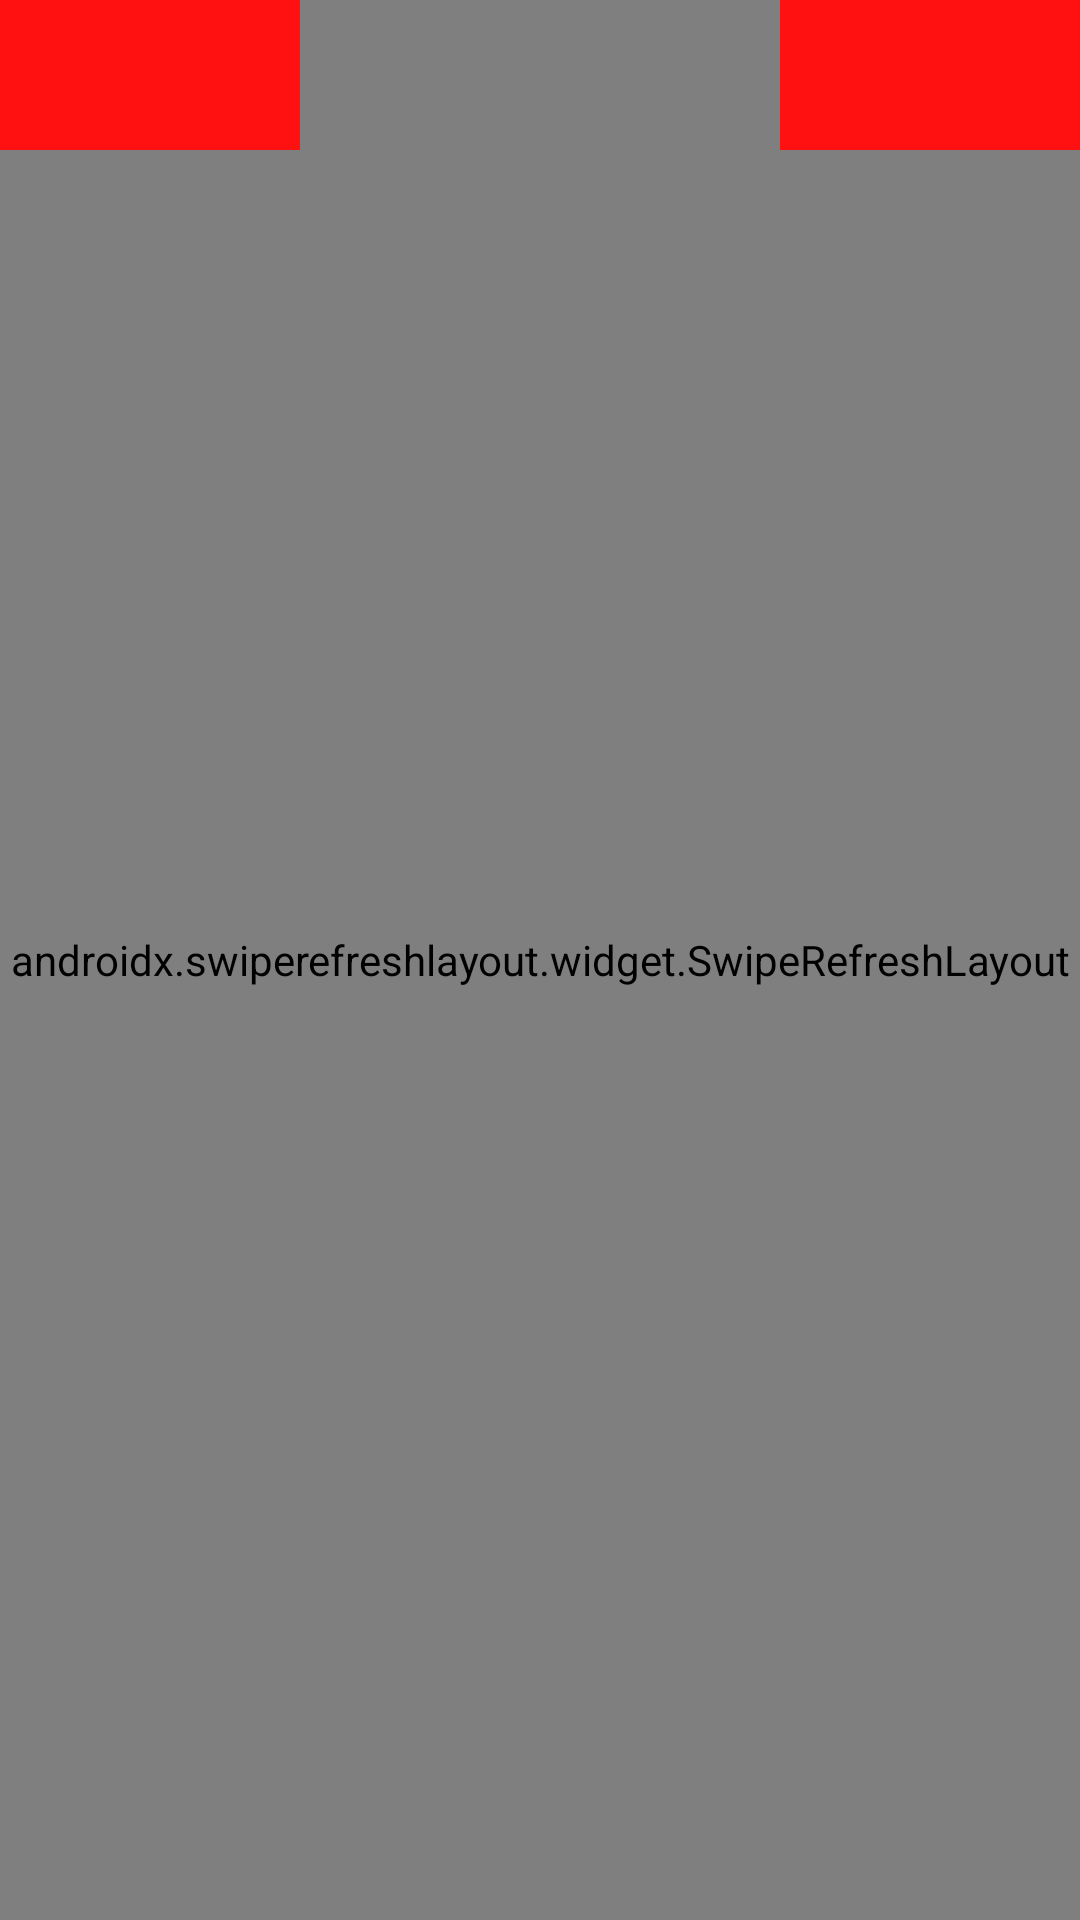

Reconstruct the res/layout file that produces this screen, plus the resources it refers to.
<!-- AndroidManifest.xml: application theme Theme.Cherpareserve -->
<!-- res/layout/activity_main.xml -->
<?xml version="1.0" encoding="utf-8"?>
<androidx.constraintlayout.widget.ConstraintLayout xmlns:android="http://schemas.android.com/apk/res/android"
    xmlns:app="http://schemas.android.com/apk/res-auto"
    android:layout_width="match_parent"
    android:layout_height="match_parent">
    <androidx.swiperefreshlayout.widget.SwipeRefreshLayout
        android:id="@+id/swiper"
        android:layout_width="match_parent"
        android:layout_height="match_parent"
        app:layout_constraintBottom_toBottomOf="parent"
        app:layout_constraintEnd_toEndOf="parent"
        app:layout_constraintStart_toStartOf="parent"
        app:layout_constraintTop_toTopOf="parent">
    <jp.cherpa_reserve.app.webview.CustomWebView
        android:id="@+id/webview"
        android:layout_width="match_parent"
        android:layout_height="match_parent"
         />
    </androidx.swiperefreshlayout.widget.SwipeRefreshLayout>

    <View
        android:id="@+id/view2"
        android:layout_width="match_parent"
        android:layout_height="50dp"
        app:layout_constraintEnd_toEndOf="parent"
        app:layout_constraintStart_toStartOf="parent"
        app:layout_constraintTop_toTopOf="parent" />

    <View
        android:id="@+id/view3"
        android:layout_width="100dp"
        android:layout_height="50dp"
        android:background="#ff1111"
        app:layout_constraintStart_toStartOf="parent"
        app:layout_constraintTop_toTopOf="parent" />
    <View
        android:id="@+id/view4"
        android:layout_width="100dp"
        android:layout_height="50dp"
        android:background="#ff1111"
        app:layout_constraintEnd_toEndOf="parent"
        app:layout_constraintTop_toTopOf="parent" />

</androidx.constraintlayout.widget.ConstraintLayout>
<!-- resources referenced by this layout -->
<resources>
  <style name="Theme.Cherpareserve" parent="Theme.MaterialComponents.DayNight.DarkActionBar">
          
          <item name="colorPrimary">@color/purple_500</item>
          <item name="colorPrimaryVariant">@color/purple_700</item>
          <item name="colorOnPrimary">@color/white</item>
          
          <item name="colorSecondary">@color/teal_200</item>
          <item name="colorSecondaryVariant">@color/teal_700</item>
          <item name="colorOnSecondary">@color/black</item>
          
          <item name="android:statusBarColor">?attr/colorPrimaryVariant</item>
          
      </style>
  <!-- not gathered from this repository: default colours our renderer supplied (Android Studio template values) -->
  <color name="purple_500">#FF6200EE</color>
  <color name="purple_700">#FF3700B3</color>
  <color name="teal_200">#FF03DAC5</color>
  <color name="teal_700">#FF018786</color>
  <color name="black">#FF000000</color>
  <color name="white">#FFFFFFFF</color>
</resources>
